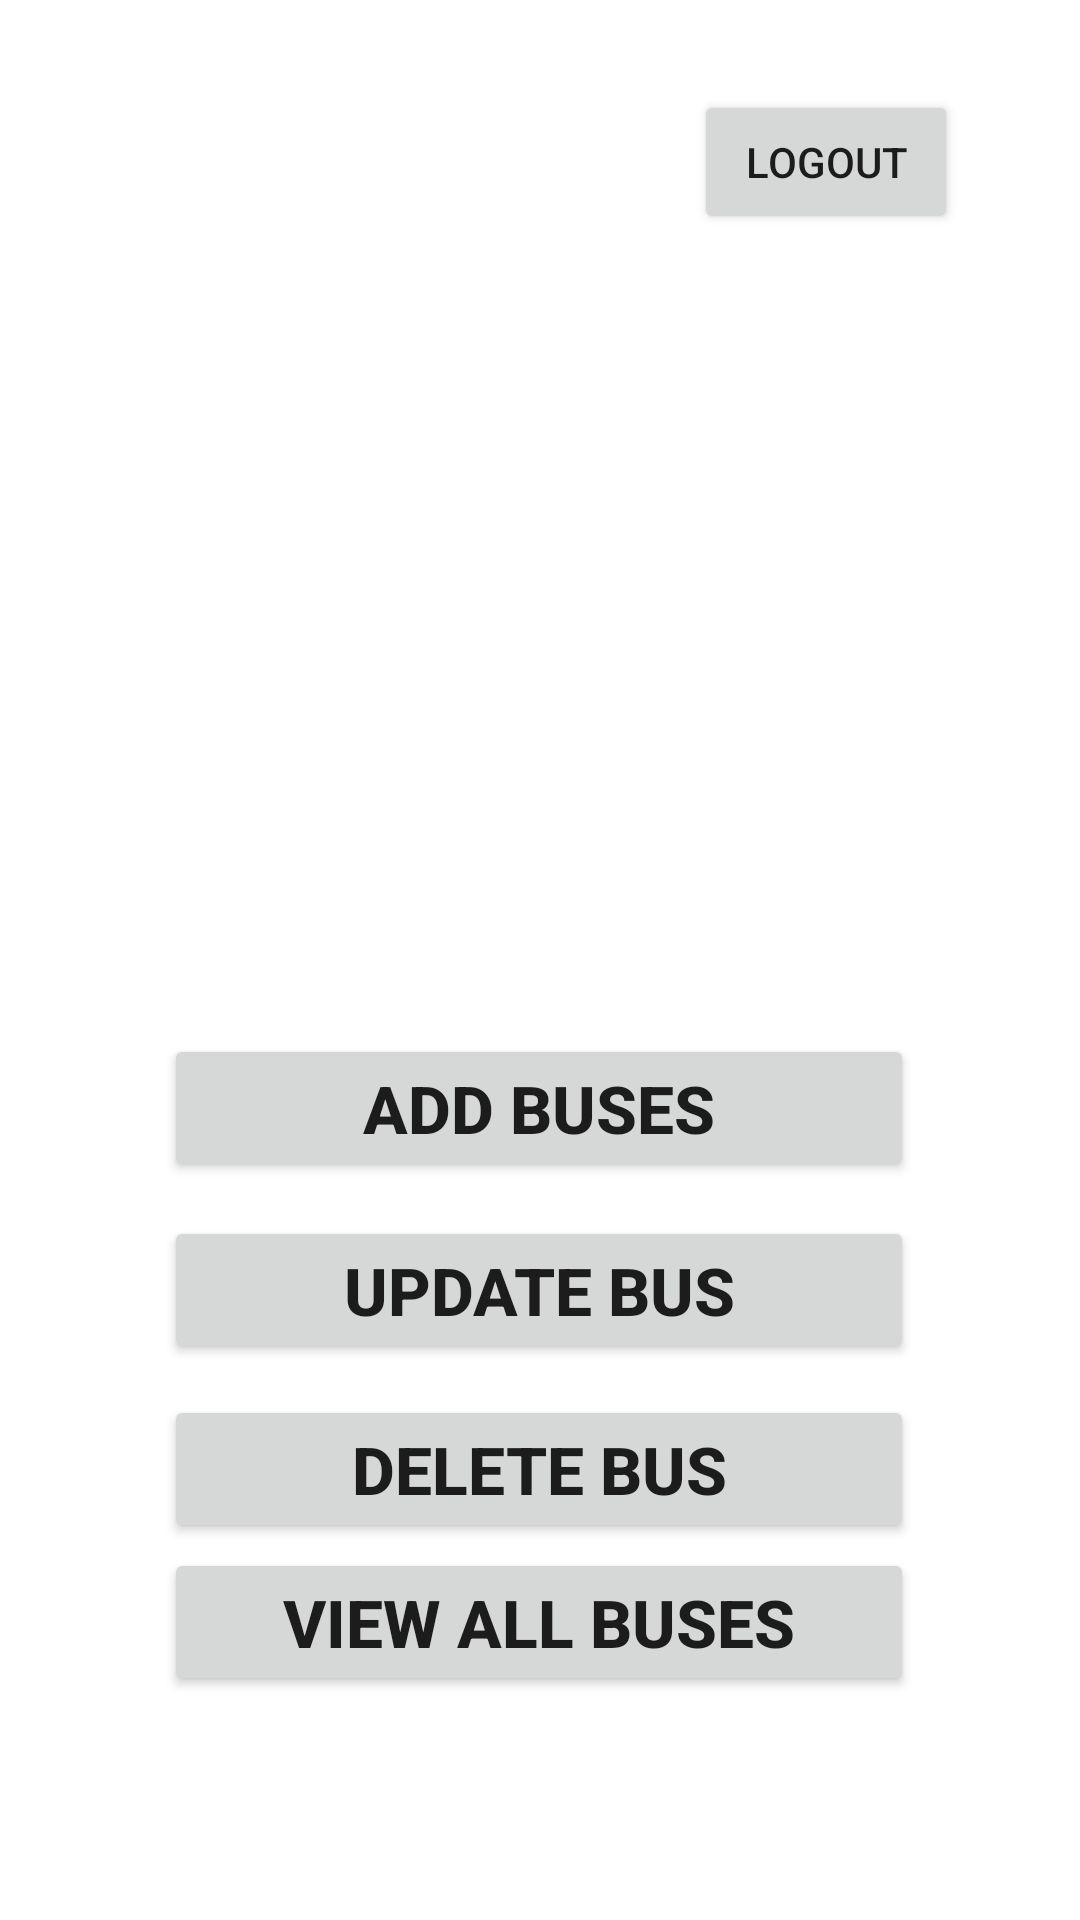

Android layout source for this screen:
<!-- AndroidManifest.xml: application theme Theme.Project -->
<!-- res/layout/activity_adminpanel.xml -->
<?xml version="1.0" encoding="utf-8"?>
<androidx.constraintlayout.widget.ConstraintLayout xmlns:android="http://schemas.android.com/apk/res/android"
    xmlns:app="http://schemas.android.com/apk/res-auto"
    xmlns:tools="http://schemas.android.com/tools"
    android:layout_width="match_parent"
    android:layout_height="match_parent"
    android:orientation="vertical"
    android:gravity="center"
    android:background="#FFFFFF"
    android:padding="30dp"
    tools:context=".adminpanel">

    <Button
        android:id="@+id/add"
        android:layout_width="250dp"
        android:layout_height="wrap_content"
        android:text="ADD BUSES"
        android:textSize="22dp"
        android:textStyle="bold"
        app:layout_constraintBottom_toBottomOf="parent"
        app:layout_constraintEnd_toEndOf="parent"
        app:layout_constraintHorizontal_bias="0.496"
        app:layout_constraintStart_toStartOf="parent"
        app:layout_constraintTop_toTopOf="parent"
        app:layout_constraintVertical_bias="0.593"></Button>

    <Button
        android:id="@+id/update"
        android:layout_width="250dp"
        android:layout_height="wrap_content"
        android:text="UPDATE BUS"
        android:textSize="22dp"
        android:textStyle="bold"
        app:layout_constraintBottom_toBottomOf="parent"
        app:layout_constraintEnd_toEndOf="parent"
        app:layout_constraintHorizontal_bias="0.496"
        app:layout_constraintStart_toStartOf="parent"
        app:layout_constraintTop_toTopOf="parent"
        app:layout_constraintVertical_bias="0.707"></Button>

    <Button
        android:id="@+id/delete"
        android:layout_width="250dp"
        android:layout_height="wrap_content"
        android:text="DELETE BUS"
        android:textSize="22dp"
        android:textStyle="bold"
        app:layout_constraintBottom_toBottomOf="parent"
        app:layout_constraintEnd_toEndOf="parent"
        app:layout_constraintHorizontal_bias="0.496"
        app:layout_constraintStart_toStartOf="parent"
        app:layout_constraintTop_toTopOf="parent"
        app:layout_constraintVertical_bias="0.82"></Button>

    <Button
        android:id="@+id/view"
        android:layout_width="250dp"
        android:layout_height="wrap_content"
        android:text="VIEW ALL BUSES"
        android:textSize="22dp"
        android:textStyle="bold"
        app:layout_constraintBottom_toBottomOf="parent"
        app:layout_constraintEnd_toEndOf="parent"
        app:layout_constraintHorizontal_bias="0.496"
        app:layout_constraintStart_toStartOf="parent"
        app:layout_constraintTop_toTopOf="parent"
        app:layout_constraintVertical_bias="0.916"></Button>

    <Button
        android:id="@+id/logout"
        android:layout_width="wrap_content"
        android:layout_height="wrap_content"
        android:text="LOGOUT"
        app:layout_constraintBottom_toBottomOf="parent"
        app:layout_constraintEnd_toEndOf="parent"
        app:layout_constraintHorizontal_bias="0.949"
        app:layout_constraintStart_toStartOf="parent"
        app:layout_constraintTop_toTopOf="parent"
        app:layout_constraintVertical_bias="0.0" />

    <ImageView
        android:id="@+id/imageView8"
        android:layout_width="328dp"
        android:layout_height="248dp"
        app:layout_constraintBottom_toBottomOf="parent"
        app:layout_constraintEnd_toEndOf="parent"
        app:layout_constraintStart_toStartOf="parent"
        app:layout_constraintTop_toTopOf="parent"
        app:layout_constraintVertical_bias="0.162"
        app:srcCompat="@drawable/adminpanel" />
    //the admin panel screen
</androidx.constraintlayout.widget.ConstraintLayout>
<!-- resources referenced by this layout -->
<resources>
  <style name="Theme.Project" parent="Theme.MaterialComponents.DayNight.DarkActionBar">
          
          <item name="colorPrimary">@color/purple_500</item>
          <item name="colorPrimaryVariant">@color/purple_700</item>
          <item name="colorOnPrimary">@color/white</item>
          
          <item name="colorSecondary">@color/teal_200</item>
          <item name="colorSecondaryVariant">@color/teal_700</item>
          <item name="colorOnSecondary">@color/black</item>
          
          <item name="android:statusBarColor" tools:targetApi="l">?attr/colorPrimaryVariant</item>
          
      </style>
  <color name="purple_500">#FF6200EE</color>
  <color name="purple_700">#FF3700B3</color>
  <color name="white">#FFFFFFFF</color>
  <color name="teal_200">#FF03DAC5</color>
  <color name="teal_700">#FF018786</color>
  <color name="black">#FF000000</color>
</resources>
